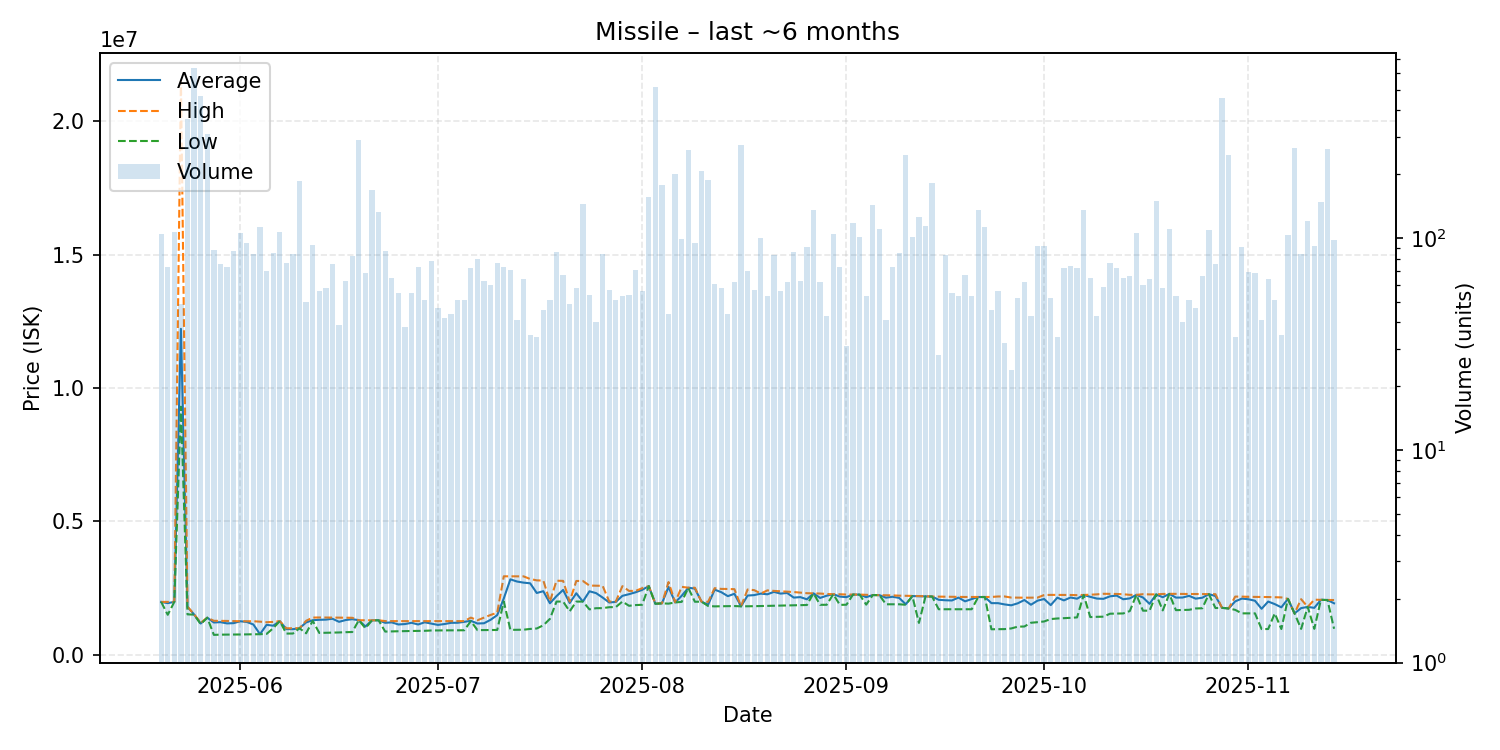

Data behind this chart, as committed beside it:
date, average, highest, lowest, order_count, volume
2025-05-20, 1987000, 1987000, 1987000, 57, 104
2025-05-21, 1940795, 1987000, 1504000, 44, 73
2025-05-22, 1988000, 1988000, 1988000, 43, 107
2025-05-23, 12215959, 21510000, 9299000, 29, 49
2025-05-24, 1800000, 1808000, 1520000, 65, 364
2025-05-25, 1516000, 1521000, 1511000, 81, 631
2025-05-26, 1177000, 1206000, 1156000, 47, 468
2025-05-27, 1395000, 1395000, 1395000, 56, 308
2025-05-28, 1216218, 1279000, 752200, 63, 88
2025-05-29, 1229232, 1277000, 760400, 59, 75
2025-05-30, 1182226, 1274000, 761700, 57, 73
2025-05-31, 1191598, 1267000, 764800, 54, 87
2025-06-01, 1262000, 1263000, 767300, 62, 106
2025-06-02, 1236646, 1263000, 770200, 60, 95
2025-06-03, 1140160, 1263000, 772100, 62, 84
2025-06-04, 777600, 1247000, 777600, 36, 112
2025-06-05, 1129149, 1226000, 788100, 56, 70
2025-06-06, 1095706, 1238000, 1000000, 68, 85
2025-06-07, 1267000, 1267000, 1267000, 53, 107
2025-06-08, 968472, 1000000, 800600, 73, 76
2025-06-09, 965851, 1000000, 802800, 55, 84
2025-06-10, 1000000, 1000000, 1000000, 54, 186
2025-06-11, 1218670, 1279000, 810000, 40, 50
2025-06-12, 1301009, 1400000, 1278500, 55, 93
2025-06-13, 1316616, 1404000, 825100, 49, 56
2025-06-14, 1323781, 1403000, 829700, 49, 58
2025-06-15, 1355681, 1401000, 835650, 46, 75
2025-06-16, 1241264, 1398000, 842500, 34, 39
2025-06-17, 1307716, 1394000, 853050, 41, 63
2025-06-18, 1340230, 1392000, 859000, 43, 82
2025-06-19, 1301000, 1301000, 1301000, 53, 289
2025-06-20, 1066082, 1298500, 1000000, 53, 68
2025-06-21, 1298000, 1298000, 1298000, 50, 168
2025-06-22, 1298000, 1298000, 1298000, 62, 133
2025-06-23, 1204717, 1268000, 875800, 54, 87
2025-06-24, 1220063, 1268000, 880050, 42, 65
2025-06-25, 1142084, 1266000, 887950, 38, 55
2025-06-26, 1157282, 1265000, 893900, 33, 38
2025-06-27, 1204767, 1265000, 897600, 46, 55
2025-06-28, 1141675, 1268000, 900800, 48, 73
2025-06-29, 1223345, 1266000, 904500, 37, 51
2025-06-30, 1176477, 1268000, 916900, 54, 78
2025-07-01, 1125774, 1266000, 919100, 39, 47
2025-07-02, 1157983, 1264000, 921100, 39, 42
2025-07-03, 1203984, 1267000, 922400, 37, 44
2025-07-04, 1206118, 1267000, 923900, 41, 51
2025-07-05, 1240367, 1267000, 925400, 41, 51
2025-07-06, 1279815, 1399000, 1268000, 43, 72
2025-07-07, 1178099, 1299000, 930200, 43, 80
2025-07-08, 1187649, 1401000, 931200, 45, 63
2025-07-09, 1317352, 1499000, 935300, 41, 60
2025-07-10, 1493139, 1582000, 935800, 38, 76
2025-07-11, 2118307, 2946000, 2000000, 24, 73
2025-07-12, 2832754, 2945000, 939850, 49, 71
2025-07-13, 2751017, 2947000, 942600, 37, 41
2025-07-14, 2708792, 2944000, 945500, 53, 64
2025-07-15, 2684431, 2845000, 975100, 25, 35
2025-07-16, 2321288, 2794000, 991400, 28, 34
2025-07-17, 2388370, 2786000, 1111000, 31, 46
2025-07-18, 1936373, 2000000, 1352000, 32, 51
... 119 more rows
